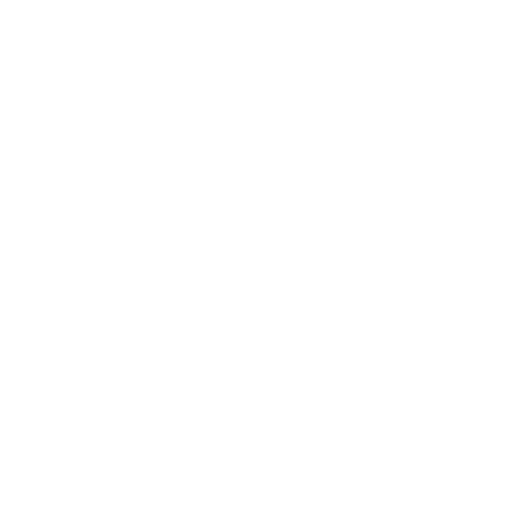
t = 0.00 s
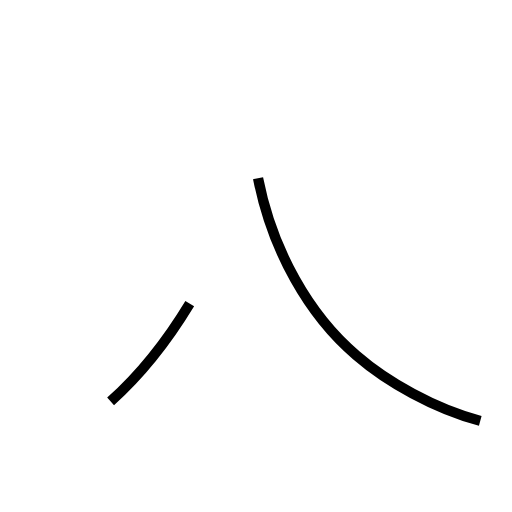
t = 1.39 s
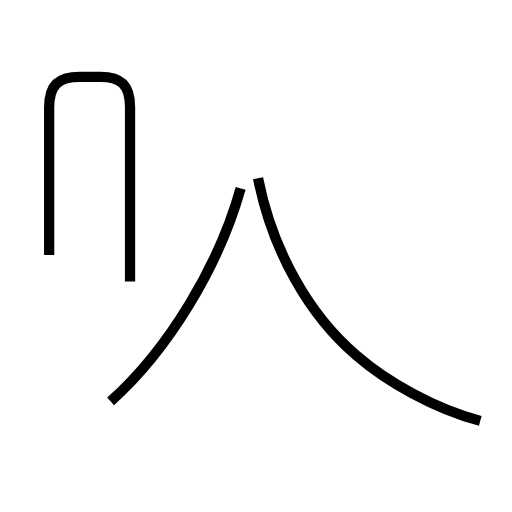
t = 3.05 s
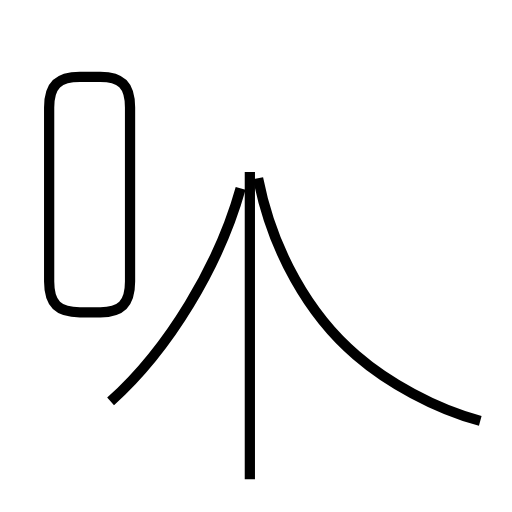
t = 4.39 s
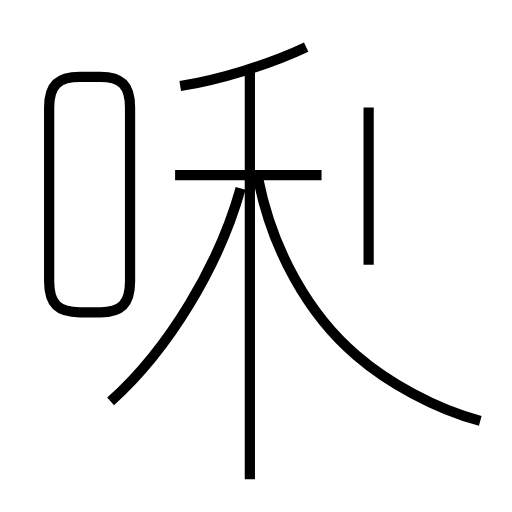
t = 5.96 s
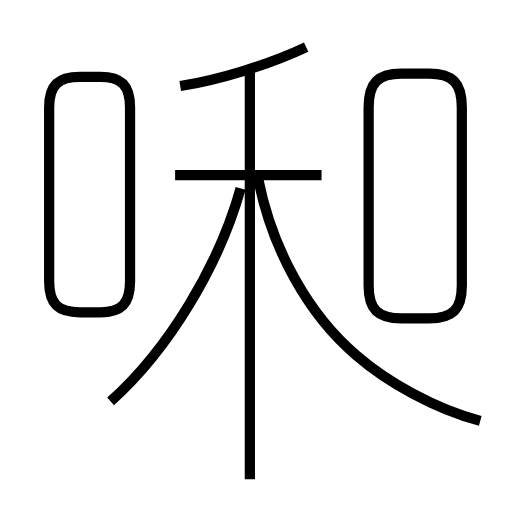
t = 7.35 s

The animated SVG that drew these frames (rendered in a browser with its animation timeline set to each time). Animation: 7 SMIL elements (animate=7); one cycle of 7.35 s.

<?xml version='1.0' encoding='utf-8'?>
<svg viewBox="0.0 -6.0 50.0 50.0" version="1.1" xmlns="http://www.w3.org/2000/svg"><rect x="-1000" y="-1000" width="2000" height="2000" stroke="white" fill="white" /><g style="fill:none;stroke:#000000;stroke-width:1"><path d="M 46.9 -2.9 C 42.4 -4.1 37.8 -6.7 34.8 -9.3 C 30.2 -13.2 26.6 -19.5 25.2 -26.6 " transform="translate(0.0 38.0)" stroke-dasharray="33.94082851888555" stroke-dashoffset="33.94082851888555"><animate attributeName="stroke-dashoffset" from="33.94082851888555" to="0" dur="1.0182248555665665s" begin="0s" fill="freeze" /></path><path d="M 10.8 -4.8 C 16.5 -9.9 21.4 -18.1 23.5 -25.6 " transform="translate(0.0 38.0)" stroke-dasharray="24.665800925107348" stroke-dashoffset="24.665800925107348"><animate attributeName="stroke-dashoffset" from="24.665800925107348" to="0" dur="0.7399740277532204s" begin="1.0182248555665665s" fill="freeze" /></path><path d="M 12.7 -16.5 L 12.7 -33.5 C 12.7 -35.7 11.8 -36.5 9.8 -36.5 L 7.8 -36.5 C 5.7 -36.5 4.8 -35.7 4.8 -33.5 L 4.8 -16.5 C 4.8 -14.3 5.7 -13.5 7.8 -13.5 L 9.8 -13.5 C 11.8 -13.5 12.7 -14.3 12.7 -16.5 Z " transform="translate(0.0 38.0)" stroke-dasharray="57.59254972697154" stroke-dashoffset="57.59254972697154"><animate attributeName="stroke-dashoffset" from="57.59254972697154" to="0" dur="1.727776491809146s" begin="1.7581988833197868s" fill="freeze" /></path><path d="M 24.4 2.8 L 24.4 -37.2 " transform="translate(0.0 38.0)" stroke-dasharray="40.0" stroke-dashoffset="40.0"><animate attributeName="stroke-dashoffset" from="40.0" to="0" dur="1.2s" begin="3.485975375128933s" fill="freeze" /></path><path d="M 31.4 -26.9 L 17.1 -26.9 " transform="translate(0.0 38.0)" stroke-dasharray="14.299999999999997" stroke-dashoffset="14.299999999999997"><animate attributeName="stroke-dashoffset" from="14.299999999999997" to="0" dur="0.4289999999999999s" begin="4.685975375128933s" fill="freeze" /></path><path d="M 17.6 -35.6 C 21.4 -36.2 26.3 -37.7 29.9 -39.4 " transform="translate(0.0 38.0)" stroke-dasharray="12.910912777649337" stroke-dashoffset="12.910912777649337"><animate attributeName="stroke-dashoffset" from="12.910912777649337" to="0" dur="0.3873273833294801s" begin="5.1149753751289335s" fill="freeze" /></path><path d="M 36.0 -33.5 L 36.0 -16.1 C 36.0 -13.8 36.9 -12.9 39.2 -12.9 L 41.9 -12.9 C 44.2 -12.9 45.1 -13.8 45.1 -16.1 L 45.1 -33.5 C 45.1 -35.9 44.2 -36.8 41.9 -36.8 L 39.2 -36.8 C 36.9 -36.8 36.0 -35.9 36.0 -33.5 Z" transform="translate(0.0 38.0)" stroke-dasharray="61.481465092767635" stroke-dashoffset="61.481465092767635"><animate attributeName="stroke-dashoffset" from="61.481465092767635" to="0" dur="1.844443952783029s" begin="5.502302758458414s" fill="freeze" /></path></g></svg>
